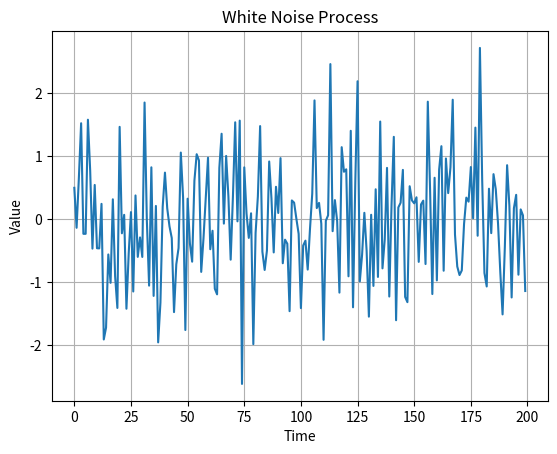

The matplotlib source for this figure: (Note: this script raises an exception after producing the figure.)
import numpy as np
import pandas as pd
import matplotlib.pyplot as plt

plt.rcParams["axes.grid"] = True

# Set seed for reproducibility
np.random.seed(42)

# Length of time series
n = 200

# Generate white noise (mean=0, std=1)
white_noise = np.random.normal(loc=0, scale=1, size=n)

# Time axis
time = np.arange(n)

# Plot
plt.figure()
plt.plot(time, white_noise)
plt.title("White Noise Process")
plt.xlabel("Time")
plt.ylabel("Value")
plt.show()

from statsmodels.graphics.tsaplots import plot_acf

plot_acf(white_noise, lags=20)
plt.show()

# Parameters
n = 200           # length of series
r = 0.7           # lag-1 correlation coefficient
sigma = 1         # standard deviation of white noise

# Generate white noise w_t
w = np.random.normal(loc=0, scale=sigma, size=n)

# Initialize red noise series
x = np.zeros(n)

# Generate AR(1) process
for t in range(1, n):
    x[t] = r * x[t-1] + np.sqrt(1 - r**2) * w[t]

# Time axis
time = np.arange(n)

# Plot
plt.figure()
plt.plot(time, x)
plt.title(f"Red Noise (AR(1)) Process, r = {r}")
plt.xlabel("Time")
plt.ylabel("Value")
plt.show()

n = 300
time = np.arange(n)

r_values = [0.0, 0.4, 0.8, 0.95]

plt.figure(figsize=(10,8))

for i, r in enumerate(r_values):
    w = np.random.normal(size=n)
    x = np.zeros(n)
    for t in range(1, n):
        x[t] = r*x[t-1] + np.sqrt(1-r**2)*w[t]

    plt.subplot(len(r_values),1,i+1)
    plt.plot(time, x)
    plt.title(f"AR(1) with r = {r}")

plt.tight_layout()
plt.show()

from scipy.signal import periodogram


n = 100

# White noise
white = np.random.normal(size=n)

# Red noise (AR1)
r = 0.8
red = np.zeros(n)
w = np.random.normal(size=n)

for t in range(1, n):
    red[t] = r*red[t-1] + np.sqrt(1-r**2)*w[t]

# Compute periodograms
f_white, P_white = periodogram(white)
f_red, P_red = periodogram(red)

# Plot
plt.figure(figsize=(10,4))

plt.subplot(1,2,1)
plt.plot(f_white, P_white)
plt.title("White Noise Periodogram")

plt.subplot(1,2,2)
plt.plot(f_red, P_red)
plt.title("Red Noise (AR1) Periodogram")

plt.tight_layout()
plt.show()

# 1) Create a synthetic time series with gaps (NaNs)


n = 240  # 240 days
idx = pd.date_range("2025-01-01", periods=n, freq="D")

# Signal: baseline + trend + weekly seasonality + noise
trend = 0.02 * np.arange(n)
season = 2.0 * np.sin(2 * np.pi * np.arange(n) / 7)
noise = np.random.normal(scale=0.8, size=n)

ts = pd.Series(10 + trend + season + noise, index=idx, name="value")

# Introduce missingness: random missing points + one contiguous gap
ts_missing = ts.copy()
rng = np.random.default_rng(123)

random_missing_idx = rng.choice(n, size=20, replace=False)
ts_missing.iloc[random_missing_idx] = np.nan
ts_missing.loc["2025-04-10":"2025-04-25"] = np.nan  # contiguous gap



plt.figure(figsize=(12, 4))
plt.plot(ts_missing.index, ts_missing.values, linewidth=2)
plt.title("Synthetic time series with missing values (gaps)")
plt.xlabel("Time")
plt.ylabel("Value")
plt.grid(True, alpha=0.3)
plt.show()



#Missingness map (yellow = missing)

plt.figure(figsize=(12, 1.3))
plt.imshow(ts_missing.isna().to_numpy()[None, :], aspect="auto")
plt.yticks([])
plt.title("Missingness map (yellow = missing)")
plt.xlabel("Time index (days)")
plt.show()



# Missing-data handling methods

ts_ffill = ts_missing.ffill()
ts_bfill = ts_missing.bfill()
ts_linear = ts_missing.interpolate(method="time")  # time-aware linear interpolation
ts_spline = ts_missing.interpolate(method="spline", order=3)  # may overshoot; for comparison

plt.figure(figsize=(12, 4))
plt.plot(ts_missing.index, ts_missing.values, label="Original (with NaNs)", linewidth=2)
plt.plot(ts_ffill.index, ts_ffill.values, label="Forward fill (LOCF)", alpha=0.9)
plt.plot(ts_linear.index, ts_linear.values, label="Time interpolation (linear)", alpha=0.9)
plt.plot(ts_spline.index, ts_spline.values, label="Spline (order=3)", alpha=0.8)
plt.title("Missing-data handling: overlay comparison")
plt.xlabel("Time")
plt.ylabel("Value")
plt.legend()
plt.grid(True, alpha=0.3)
plt.show()
